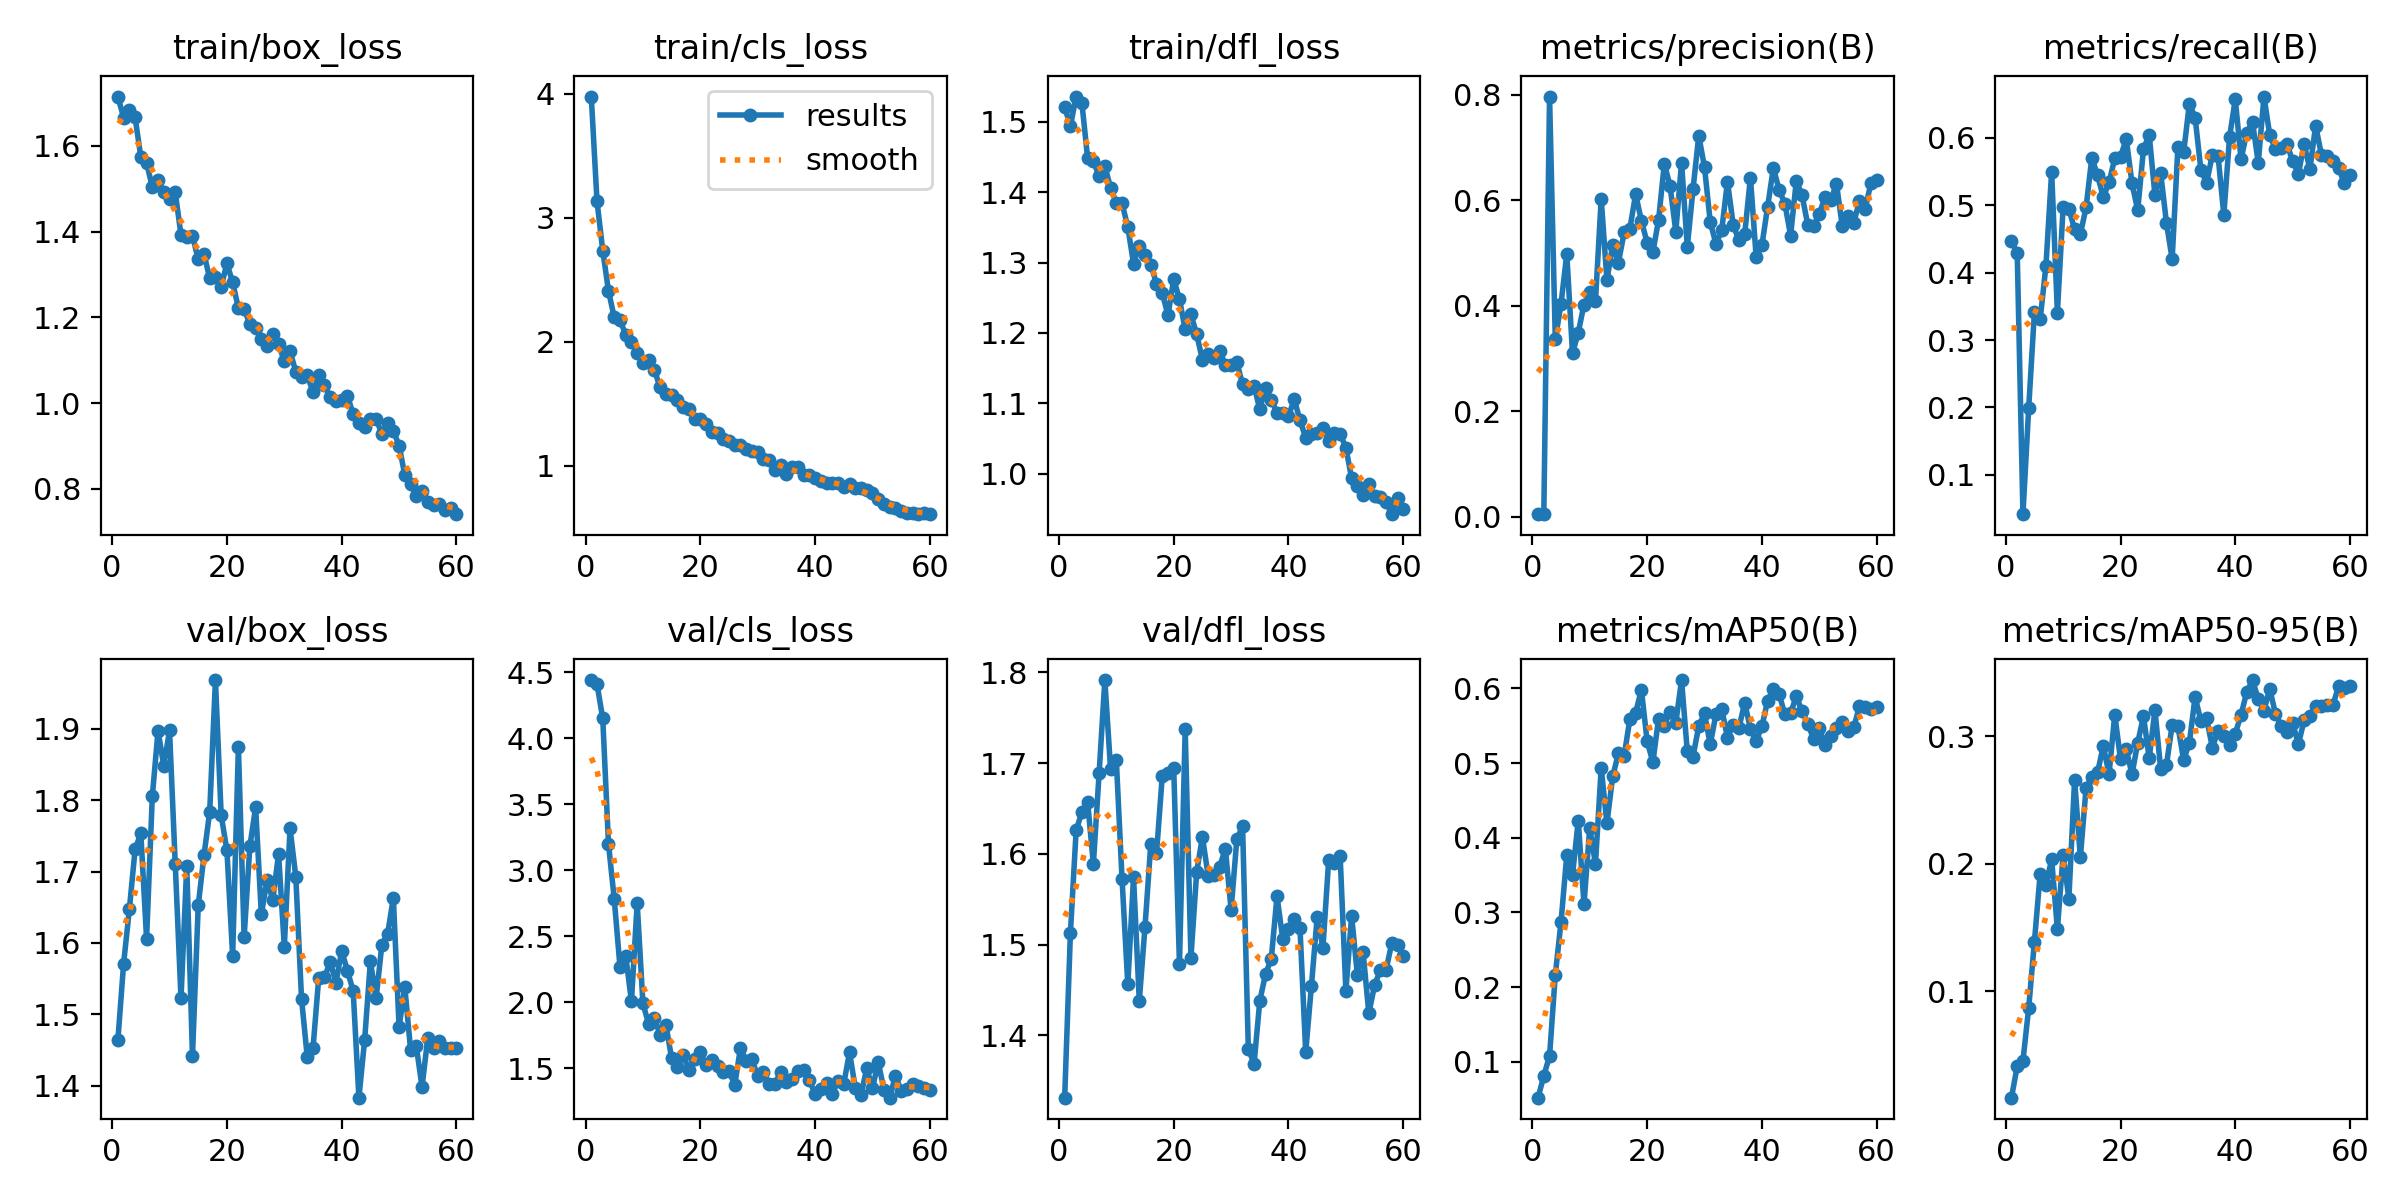

Values plotted in this chart, from the file beside it:
epoch, time, train/box_loss, train/cls_loss, train/dfl_loss, metrics/precision(B), metrics/recall(B), metrics/mAP50(B), metrics/mAP50-95(B), val/box_loss, val/cls_loss, val/dfl_loss, lr/pg0, lr/pg1, lr/pg2
1, 24.12, 1.715, 3.978, 1.521, 0.00465, 0.4468, 0.05202, 0.01678, 1.463, 4.443, 1.332, 0.0003977, 0.0003977, 0.0003977
2, 30.44, 1.666, 3.133, 1.494, 0.00516, 0.4293, 0.08126, 0.04153, 1.571, 4.412, 1.513, 0.000801, 0.000801, 0.000801
3, 36.1, 1.683, 2.734, 1.536, 0.797, 0.04167, 0.108, 0.04567, 1.647, 4.152, 1.626, 0.00119, 0.00119, 0.00119
4, 42.46, 1.667, 2.41, 1.527, 0.3365, 0.1991, 0.2164, 0.08709, 1.731, 3.2, 1.646, 0.001188, 0.001188, 0.001188
5, 48.36, 1.574, 2.197, 1.448, 0.4039, 0.3415, 0.2874, 0.1391, 1.754, 2.782, 1.657, 0.001167, 0.001167, 0.001167
6, 54.31, 1.561, 2.173, 1.444, 0.4979, 0.3306, 0.3765, 0.1922, 1.605, 2.269, 1.589, 0.001147, 0.001147, 0.001147
7, 60.33, 1.503, 2.058, 1.423, 0.3101, 0.4097, 0.3501, 0.1834, 1.805, 2.353, 1.689, 0.001126, 0.001126, 0.001126
8, 65.93, 1.521, 2.001, 1.437, 0.3488, 0.5496, 0.423, 0.2036, 1.897, 2.005, 1.791, 0.001106, 0.001106, 0.001106
9, 72.45, 1.492, 1.906, 1.406, 0.4022, 0.3406, 0.3108, 0.1489, 1.848, 2.751, 1.693, 0.001085, 0.001085, 0.001085
10, 77.86, 1.477, 1.827, 1.385, 0.4254, 0.4973, 0.4131, 0.207, 1.898, 1.99, 1.703, 0.001064, 0.001064, 0.001064
11, 84.29, 1.491, 1.852, 1.384, 0.4093, 0.4945, 0.3649, 0.1727, 1.71, 1.834, 1.572, 0.001044, 0.001044, 0.001044
12, 89.76, 1.392, 1.772, 1.35, 0.6031, 0.4647, 0.4937, 0.2659, 1.522, 1.878, 1.456, 0.001023, 0.001023, 0.001023
13, 96.02, 1.387, 1.632, 1.299, 0.4485, 0.4567, 0.4194, 0.205, 1.708, 1.752, 1.574, 0.001002, 0.001002, 0.001002
14, 101.9, 1.39, 1.575, 1.323, 0.5157, 0.4969, 0.4821, 0.2596, 1.441, 1.829, 1.438, 0.0009819, 0.0009819, 0.0009819
15, 107.6, 1.336, 1.57, 1.311, 0.482, 0.5703, 0.5129, 0.2678, 1.652, 1.574, 1.52, 0.0009612, 0.0009612, 0.0009612
16, 113.7, 1.349, 1.527, 1.297, 0.5392, 0.5443, 0.5098, 0.2717, 1.723, 1.505, 1.611, 0.0009406, 0.0009406, 0.0009406
17, 118.9, 1.291, 1.474, 1.27, 0.5466, 0.5119, 0.5591, 0.2924, 1.784, 1.6, 1.6, 0.00092, 0.00092, 0.00092
18, 125.8, 1.294, 1.461, 1.257, 0.6118, 0.5338, 0.5673, 0.2702, 1.969, 1.487, 1.685, 0.0008994, 0.0008994, 0.0008994
19, 131.2, 1.271, 1.375, 1.225, 0.5616, 0.5694, 0.5983, 0.3169, 1.779, 1.566, 1.689, 0.0008787, 0.0008787, 0.0008787
20, 137.8, 1.326, 1.373, 1.277, 0.5201, 0.5717, 0.5296, 0.2819, 1.73, 1.618, 1.695, 0.0008581, 0.0008581, 0.0008581
21, 144.6, 1.281, 1.338, 1.248, 0.5015, 0.5985, 0.5012, 0.2899, 1.582, 1.523, 1.479, 0.0008375, 0.0008375, 0.0008375
22, 154.5, 1.222, 1.276, 1.205, 0.5631, 0.5324, 0.5594, 0.2701, 1.875, 1.561, 1.737, 0.0008169, 0.0008169, 0.0008169
23, 160.9, 1.219, 1.267, 1.226, 0.6697, 0.4924, 0.55, 0.2949, 1.608, 1.514, 1.486, 0.0007962, 0.0007962, 0.0007962
24, 167.5, 1.185, 1.218, 1.198, 0.6271, 0.5833, 0.5689, 0.3157, 1.736, 1.471, 1.58, 0.0007756, 0.0007756, 0.0007756
25, 172.7, 1.175, 1.203, 1.162, 0.5407, 0.6045, 0.5538, 0.2828, 1.79, 1.476, 1.619, 0.000755, 0.000755, 0.000755
26, 178.9, 1.15, 1.165, 1.171, 0.6717, 0.5146, 0.6112, 0.3205, 1.64, 1.371, 1.576, 0.0007344, 0.0007344, 0.0007344
27, 184.8, 1.133, 1.167, 1.164, 0.5117, 0.5476, 0.5157, 0.2741, 1.688, 1.654, 1.577, 0.0007137, 0.0007137, 0.0007137
28, 191.3, 1.161, 1.137, 1.175, 0.6214, 0.474, 0.5088, 0.2774, 1.66, 1.555, 1.586, 0.0006931, 0.0006931, 0.0006931
29, 196.9, 1.138, 1.117, 1.154, 0.7227, 0.42, 0.5495, 0.3087, 1.725, 1.569, 1.606, 0.0006725, 0.0006725, 0.0006725
30, 202.7, 1.097, 1.109, 1.154, 0.6631, 0.5858, 0.5665, 0.308, 1.595, 1.436, 1.539, 0.0006519, 0.0006519, 0.0006519
31, 208.8, 1.121, 1.055, 1.159, 0.5588, 0.5784, 0.525, 0.2813, 1.761, 1.472, 1.616, 0.0006312, 0.0006312, 0.0006312
32, 214.3, 1.073, 1.045, 1.127, 0.5173, 0.6503, 0.5657, 0.295, 1.693, 1.376, 1.63, 0.0006106, 0.0006106, 0.0006106
33, 220.8, 1.061, 0.9686, 1.121, 0.543, 0.63, 0.5731, 0.3308, 1.522, 1.379, 1.386, 0.00059, 0.00059, 0.00059
34, 226.2, 1.065, 1.002, 1.125, 0.6358, 0.5526, 0.5339, 0.312, 1.44, 1.47, 1.369, 0.0005694, 0.0005694, 0.0005694
35, 232.6, 1.026, 0.9337, 1.091, 0.5539, 0.5331, 0.5515, 0.3141, 1.452, 1.393, 1.438, 0.0005487, 0.0005487, 0.0005487
36, 238.1, 1.064, 0.9859, 1.122, 0.5241, 0.5746, 0.5472, 0.2911, 1.551, 1.413, 1.468, 0.0005281, 0.0005281, 0.0005281
37, 244.1, 1.042, 0.9906, 1.105, 0.5354, 0.5731, 0.5807, 0.3043, 1.552, 1.474, 1.484, 0.0005075, 0.0005075, 0.0005075
38, 249.8, 1.014, 0.9283, 1.087, 0.6432, 0.4856, 0.5461, 0.3001, 1.573, 1.488, 1.553, 0.0004869, 0.0004869, 0.0004869
39, 255.3, 1.005, 0.922, 1.087, 0.4926, 0.6012, 0.5295, 0.2934, 1.544, 1.408, 1.506, 0.0004662, 0.0004662, 0.0004662
40, 262.1, 1.006, 0.9011, 1.082, 0.5147, 0.6572, 0.5491, 0.3021, 1.589, 1.304, 1.518, 0.0004456, 0.0004456, 0.0004456
41, 267.3, 1.017, 0.8743, 1.106, 0.5882, 0.5681, 0.5835, 0.3167, 1.561, 1.344, 1.528, 0.000425, 0.000425, 0.000425
42, 274.5, 0.974, 0.8649, 1.076, 0.6615, 0.6077, 0.5999, 0.3347, 1.533, 1.383, 1.518, 0.0004044, 0.0004044, 0.0004044
43, 279.7, 0.954, 0.8584, 1.051, 0.6203, 0.6236, 0.5925, 0.344, 1.383, 1.307, 1.382, 0.0003837, 0.0003837, 0.0003837
44, 286.2, 0.945, 0.8602, 1.057, 0.5939, 0.5628, 0.5652, 0.3291, 1.464, 1.403, 1.455, 0.0003631, 0.0003631, 0.0003631
45, 291.8, 0.9634, 0.8263, 1.058, 0.5332, 0.6611, 0.5671, 0.3201, 1.574, 1.381, 1.531, 0.0003425, 0.0003425, 0.0003425
46, 298.5, 0.9631, 0.8517, 1.066, 0.6372, 0.6042, 0.5894, 0.3372, 1.523, 1.619, 1.496, 0.0003219, 0.0003219, 0.0003219
47, 303.8, 0.9284, 0.8244, 1.047, 0.6097, 0.5831, 0.5697, 0.3175, 1.597, 1.35, 1.593, 0.0003012, 0.0003012, 0.0003012
48, 309.1, 0.9528, 0.8175, 1.058, 0.5533, 0.5849, 0.5529, 0.3081, 1.612, 1.295, 1.59, 0.0002806, 0.0002806, 0.0002806
49, 315.6, 0.9354, 0.8058, 1.056, 0.5519, 0.591, 0.5324, 0.3031, 1.663, 1.498, 1.598, 0.00026, 0.00026, 0.00026
50, 320.8, 0.9006, 0.7816, 1.037, 0.5746, 0.5651, 0.5477, 0.3101, 1.482, 1.346, 1.449, 0.0002394, 0.0002394, 0.0002394
51, 329.1, 0.8318, 0.7319, 0.9933, 0.6061, 0.5469, 0.5241, 0.2939, 1.538, 1.545, 1.531, 0.0002188, 0.0002188, 0.0002188
52, 334.1, 0.8108, 0.6894, 0.9819, 0.601, 0.5907, 0.5363, 0.3126, 1.45, 1.337, 1.467, 0.0001981, 0.0001981, 0.0001981
53, 340, 0.783, 0.6681, 0.9701, 0.6311, 0.5531, 0.5468, 0.3159, 1.455, 1.275, 1.492, 0.0001775, 0.0001775, 0.0001775
54, 345.1, 0.7956, 0.6602, 0.9853, 0.5519, 0.618, 0.5556, 0.3238, 1.398, 1.443, 1.424, 0.0001569, 0.0001569, 0.0001569
55, 350.5, 0.7691, 0.6323, 0.9677, 0.5713, 0.5751, 0.5427, 0.324, 1.467, 1.329, 1.455, 0.0001363, 0.0001363, 0.0001363
56, 355.9, 0.7613, 0.6213, 0.9665, 0.5574, 0.5732, 0.5477, 0.3244, 1.453, 1.338, 1.472, 0.0001156, 0.0001156, 0.0001156
57, 360.7, 0.7641, 0.6204, 0.9595, 0.5985, 0.5662, 0.5759, 0.3242, 1.462, 1.381, 1.472, 9.5e-05, 9.5e-05, 9.5e-05
58, 366.9, 0.7501, 0.6125, 0.9424, 0.5837, 0.5549, 0.5747, 0.3392, 1.452, 1.366, 1.502, 7.4375e-05, 7.4375e-05, 7.4375e-05
59, 371.7, 0.755, 0.6189, 0.966, 0.6331, 0.5326, 0.5721, 0.3378, 1.453, 1.347, 1.5, 5.375e-05, 5.375e-05, 5.375e-05
60, 376.7, 0.7408, 0.6094, 0.9497, 0.6379, 0.5455, 0.5745, 0.3392, 1.453, 1.335, 1.488, 3.3125e-05, 3.3125e-05, 3.3125e-05
